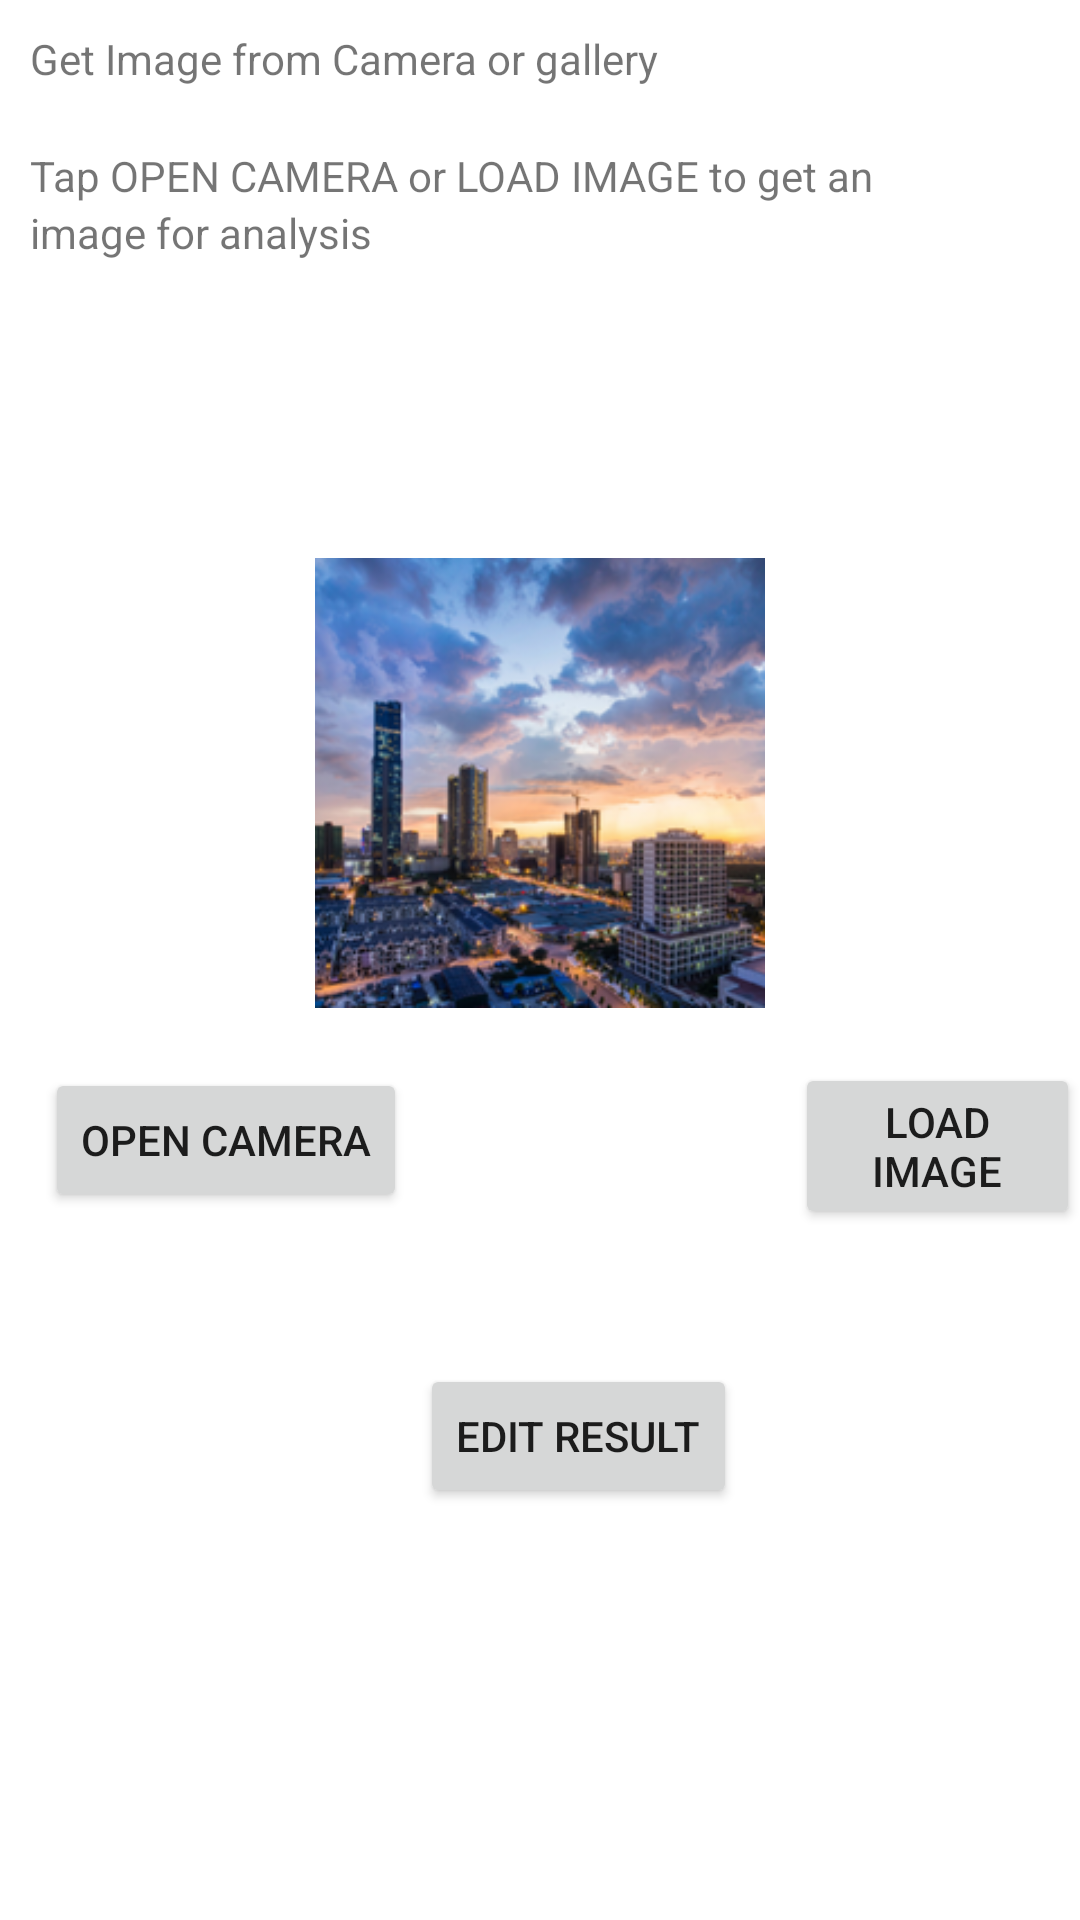

The Android layout XML behind this screen, and the referenced resources:
<!-- AndroidManifest.xml: application theme Theme.MidSemesterAssignment -->
<!-- res/layout/activity_content.xml -->
<?xml version="1.0" encoding="utf-8"?>
<LinearLayout
    xmlns:android="http://schemas.android.com/apk/res/android"
    xmlns:app="http://schemas.android.com/apk/res-auto"
    xmlns:tools="http://schemas.android.com/tools"
    android:layout_width="match_parent"
    android:layout_height="match_parent"
    android:orientation="vertical"
    tools:context=".MainActivity">

    <TextView
        android:id="@+id/textView11"
        android:layout_width="wrap_content"
        android:layout_height="wrap_content"
        android:layout_marginLeft="10dp"
        android:layout_marginTop="10dp"
        android:layout_weight="0"

        android:text="Get Image from Camera or gallery" />
    <TextView
        android:id="@+id/textView12"
        android:layout_width="match_parent"
        android:layout_marginLeft="10dp"
        android:layout_marginTop="20dp"
        android:layout_height="wrap_content"
        android:layout_weight="0"
        android:text="Tap OPEN CAMERA or LOAD IMAGE to get an" />
    <TextView
        android:id="@+id/textView13"
        android:layout_width="match_parent"
        android:layout_marginLeft="10dp"
        android:layout_height="wrap_content"
        android:layout_weight="0"
        android:text="image for analysis" />
    <TextView
        android:id="@+id/textView5"
        android:layout_width="match_parent"
        android:layout_height="wrap_content"
        android:layout_weight="0"
        android:layout_marginLeft="10dp"
        android:layout_marginTop="20dp"
        android:text="" />

    







    <ImageView
        android:id="@+id/image_view1"
        android:layout_width="match_parent"
        android:layout_height="150dp"
        android:layout_marginTop="60dp"
        android:layout_marginLeft="20dp"
        android:layout_marginRight="20dp"
        android:layout_weight="0"
        android:src="@drawable/imag" />

    <Button
        android:id="@+id/bt_open"
        android:layout_width="wrap_content"
        android:layout_height="wrap_content"
        android:layout_marginLeft="15dp"
        android:layout_marginTop="20dp"
        android:text="open camera" />

    <Button
        android:id="@+id/button2"
        android:layout_width="wrap_content"
        android:layout_height="wrap_content"
        android:layout_weight="0"
        android:layout_marginLeft="265dp"
        android:layout_marginTop="-50dp"
        android:text="Load Image" />
    <Button
        android:id="@+id/button4"
        android:layout_width="wrap_content"
        android:layout_height="wrap_content"
        android:layout_weight="0"
        android:layout_marginLeft="140dp"
        android:layout_marginTop="45dp"
        android:text="Edit Result" />


</LinearLayout>
<!-- resources referenced by this layout -->
<resources>
  <!-- drawable imag: png bitmap (drawable, 87465 bytes) -->
  <style name="Theme.MidSemesterAssignment" parent="Theme.MaterialComponents.DayNight.DarkActionBar">
          
          <item name="colorPrimary">@color/purple_500</item>
          <item name="colorPrimaryVariant">@color/purple_700</item>
          <item name="colorOnPrimary">@color/white</item>
          
          <item name="colorSecondary">@color/teal_200</item>
          <item name="colorSecondaryVariant">@color/teal_700</item>
          <item name="colorOnSecondary">@color/black</item>
          
          <item name="android:statusBarColor" tools:targetApi="l">?attr/colorPrimaryVariant</item>
          
      </style>
  <!-- not gathered from this repository: default colours our renderer supplied (Android Studio template values) -->
  <color name="purple_500">#FF6200EE</color>
  <color name="purple_700">#FF3700B3</color>
  <color name="teal_200">#FF03DAC5</color>
  <color name="teal_700">#FF018786</color>
  <color name="black">#FF000000</color>
  <color name="white">#FFFFFFFF</color>
</resources>
